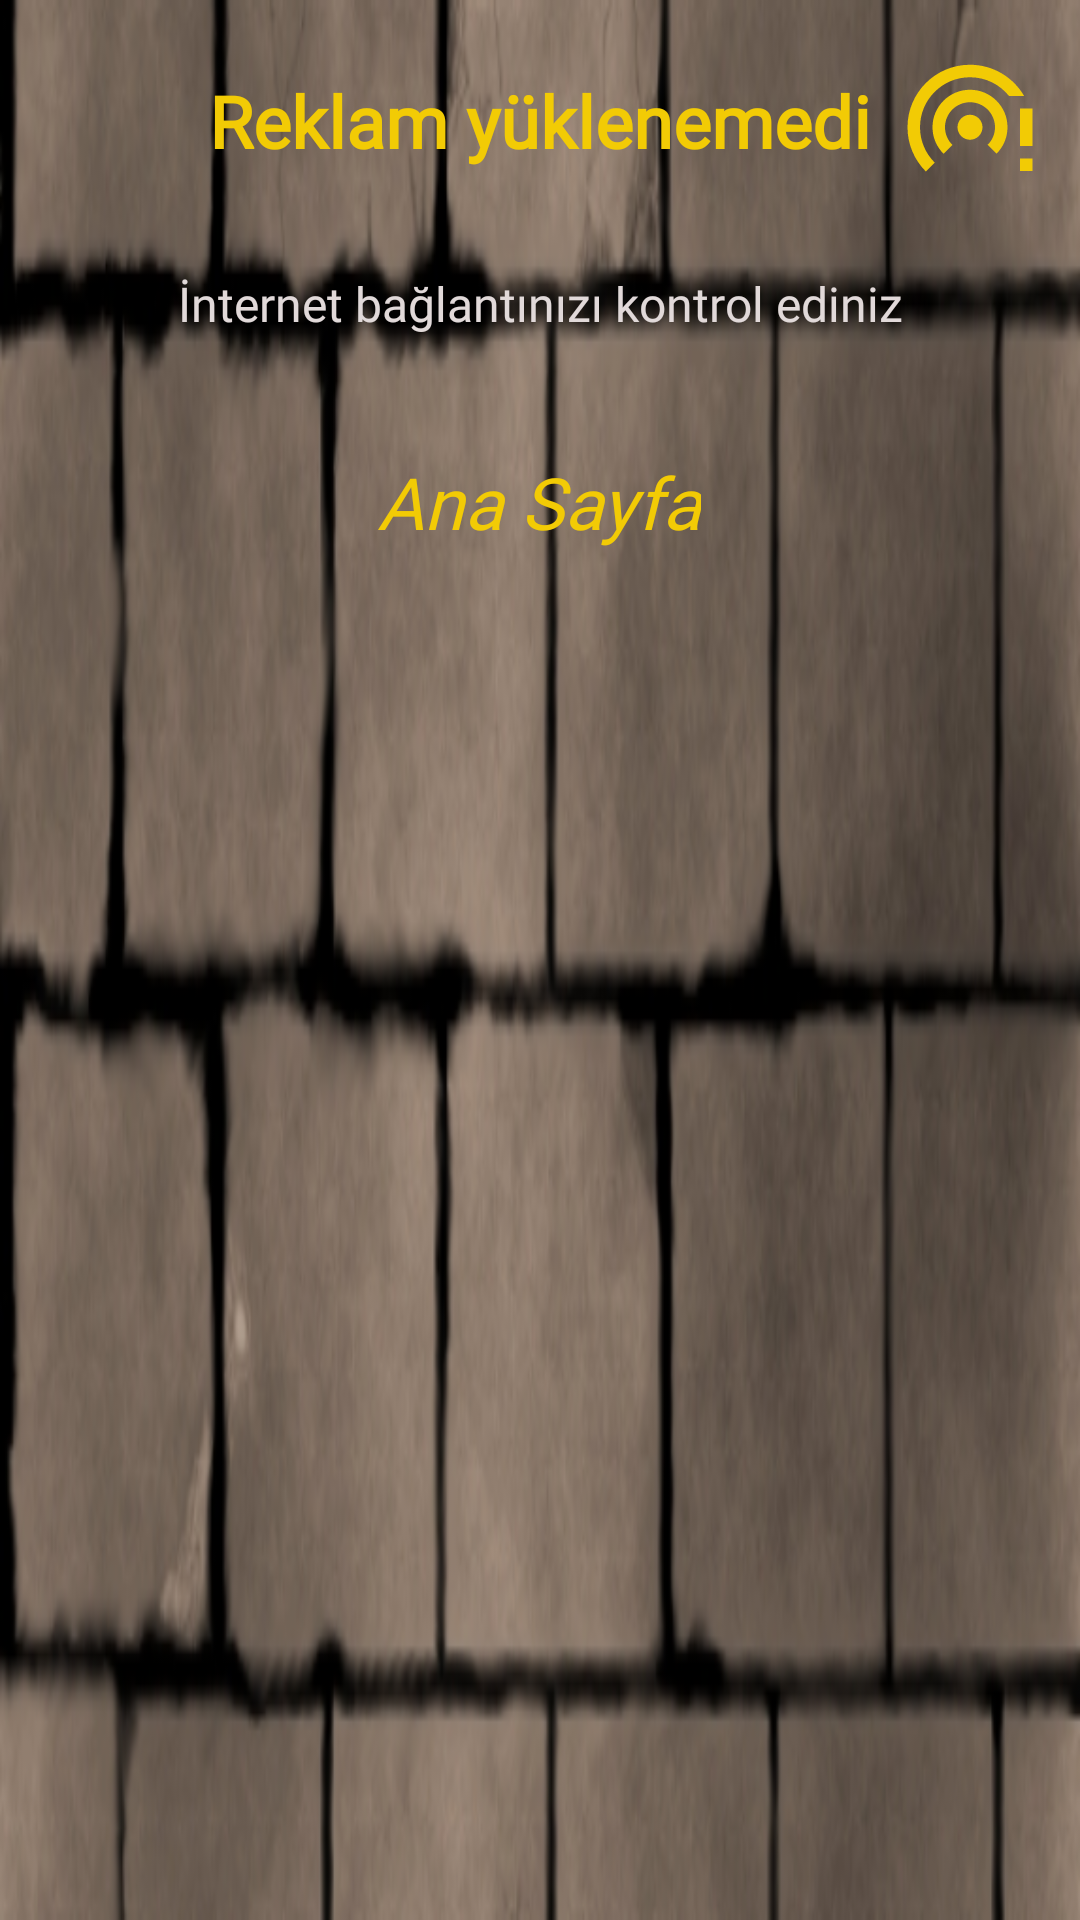

Layout XML and referenced resources for this Android screen:
<!-- AndroidManifest.xml: application theme Theme.OyunApp -->
<!-- res/layout/alert_dialog_no_reklam.xml -->
<?xml version="1.0" encoding="utf-8"?>
<LinearLayout
    xmlns:android="http://schemas.android.com/apk/res/android"
    xmlns:app="http://schemas.android.com/apk/res-auto"
    xmlns:tools="http://schemas.android.com/tools"
    android:layout_width="match_parent"
    android:layout_height="wrap_content"
    android:background="@drawable/wall_1">

    <androidx.constraintlayout.widget.ConstraintLayout
        android:layout_width="match_parent"
        android:layout_height="match_parent">


        <TextView
            android:id="@+id/textView38"
            android:layout_width="wrap_content"
            android:layout_height="wrap_content"
            android:layout_marginTop="24dp"
            android:fontFamily="@font/joti_one"
            android:text="Reklam yüklenemedi"
            android:textAlignment="center"
            android:textColor="@color/sari"
            android:textSize="24sp"
            android:textStyle="bold"
            app:layout_constraintEnd_toEndOf="parent"
            app:layout_constraintStart_toStartOf="parent"
            app:layout_constraintTop_toTopOf="parent" />

        <TextView
            android:id="@+id/btnAnaMenu"
            android:layout_width="wrap_content"
            android:layout_height="wrap_content"
            android:layout_marginTop="39dp"
            android:fontFamily="@font/joti_one"
            android:text="Ana Sayfa"
            android:textColor="@color/sari"
            android:textSize="24sp"
            android:textStyle="italic"
            android:typeface="normal"
            app:layout_constraintEnd_toEndOf="@+id/textView38"
            app:layout_constraintHorizontal_bias="0.496"
            app:layout_constraintStart_toStartOf="@+id/textView38"
            app:layout_constraintTop_toBottomOf="@+id/textView40" />

        <ImageView
            android:id="@+id/imageView41"
            android:layout_width="50dp"
            android:layout_height="50dp"
            android:layout_marginStart="8dp"
            app:layout_constraintBottom_toBottomOf="@+id/textView38"
            app:layout_constraintStart_toEndOf="@+id/textView38"
            app:layout_constraintTop_toTopOf="@+id/textView38"
            app:srcCompat="@drawable/ethernet_no" />

        <TextView
            android:id="@+id/textView40"
            android:layout_width="wrap_content"
            android:layout_height="wrap_content"
            android:layout_marginTop="34dp"
            android:fontFamily="@font/joti_one"
            android:text="İnternet bağlantınızı kontrol ediniz"
            android:textColor="#E1D9D9"
            android:textSize="16sp"
            app:layout_constraintEnd_toEndOf="parent"
            app:layout_constraintStart_toStartOf="parent"
            app:layout_constraintTop_toBottomOf="@+id/textView38" />

    </androidx.constraintlayout.widget.ConstraintLayout>

</LinearLayout>
<!-- resources referenced by this layout -->
<resources>
  <color name="sari">#F2CB05</color>
  <!-- drawable ethernet_no (drawable) -->
  <vector xmlns:android="http://schemas.android.com/apk/res/android" android:height="24dp" android:tint="#F2CB05" android:viewportHeight="24" android:viewportWidth="24" android:width="24dp">
        
      <path android:fillColor="@android:color/white" android:pathData="M12,7c-3.31,0 -6,2.69 -6,6c0,1.66 0.68,3.15 1.76,4.24l1.42,-1.42C8.45,15.1 8,14.11 8,13c0,-2.21 1.79,-4 4,-4s4,1.79 4,4c0,1.11 -0.45,2.1 -1.18,2.82l1.42,1.42C17.32,16.15 18,14.66 18,13C18,9.69 15.31,7 12,7zM12,3C6.48,3 2,7.48 2,13c0,2.76 1.12,5.26 2.93,7.07l1.42,-1.42C4.9,17.21 4,15.21 4,13c0,-4.42 3.58,-8 8,-8c2.53,0 4.78,1.17 6.24,3h2.42C18.93,5.01 15.7,3 12,3zM12,11c-1.1,0 -2,0.9 -2,2c0,0.55 0.23,1.05 0.59,1.41C10.95,14.77 11.45,15 12,15s1.05,-0.23 1.41,-0.59C13.77,14.05 14,13.55 14,13C14,11.9 13.1,11 12,11zM20,10h2v6h-2V10zM20,18h2v2h-2V18z"/>
      
  </vector>
  <!-- drawable wall_1: png bitmap (drawable, 145654 bytes) -->
  <style name="Theme.OyunApp" parent="Base.Theme.OyunApp" />
  <style name="Base.Theme.OyunApp" parent="Theme.Material3.DayNight.NoActionBar">
          
          
      </style>
</resources>
